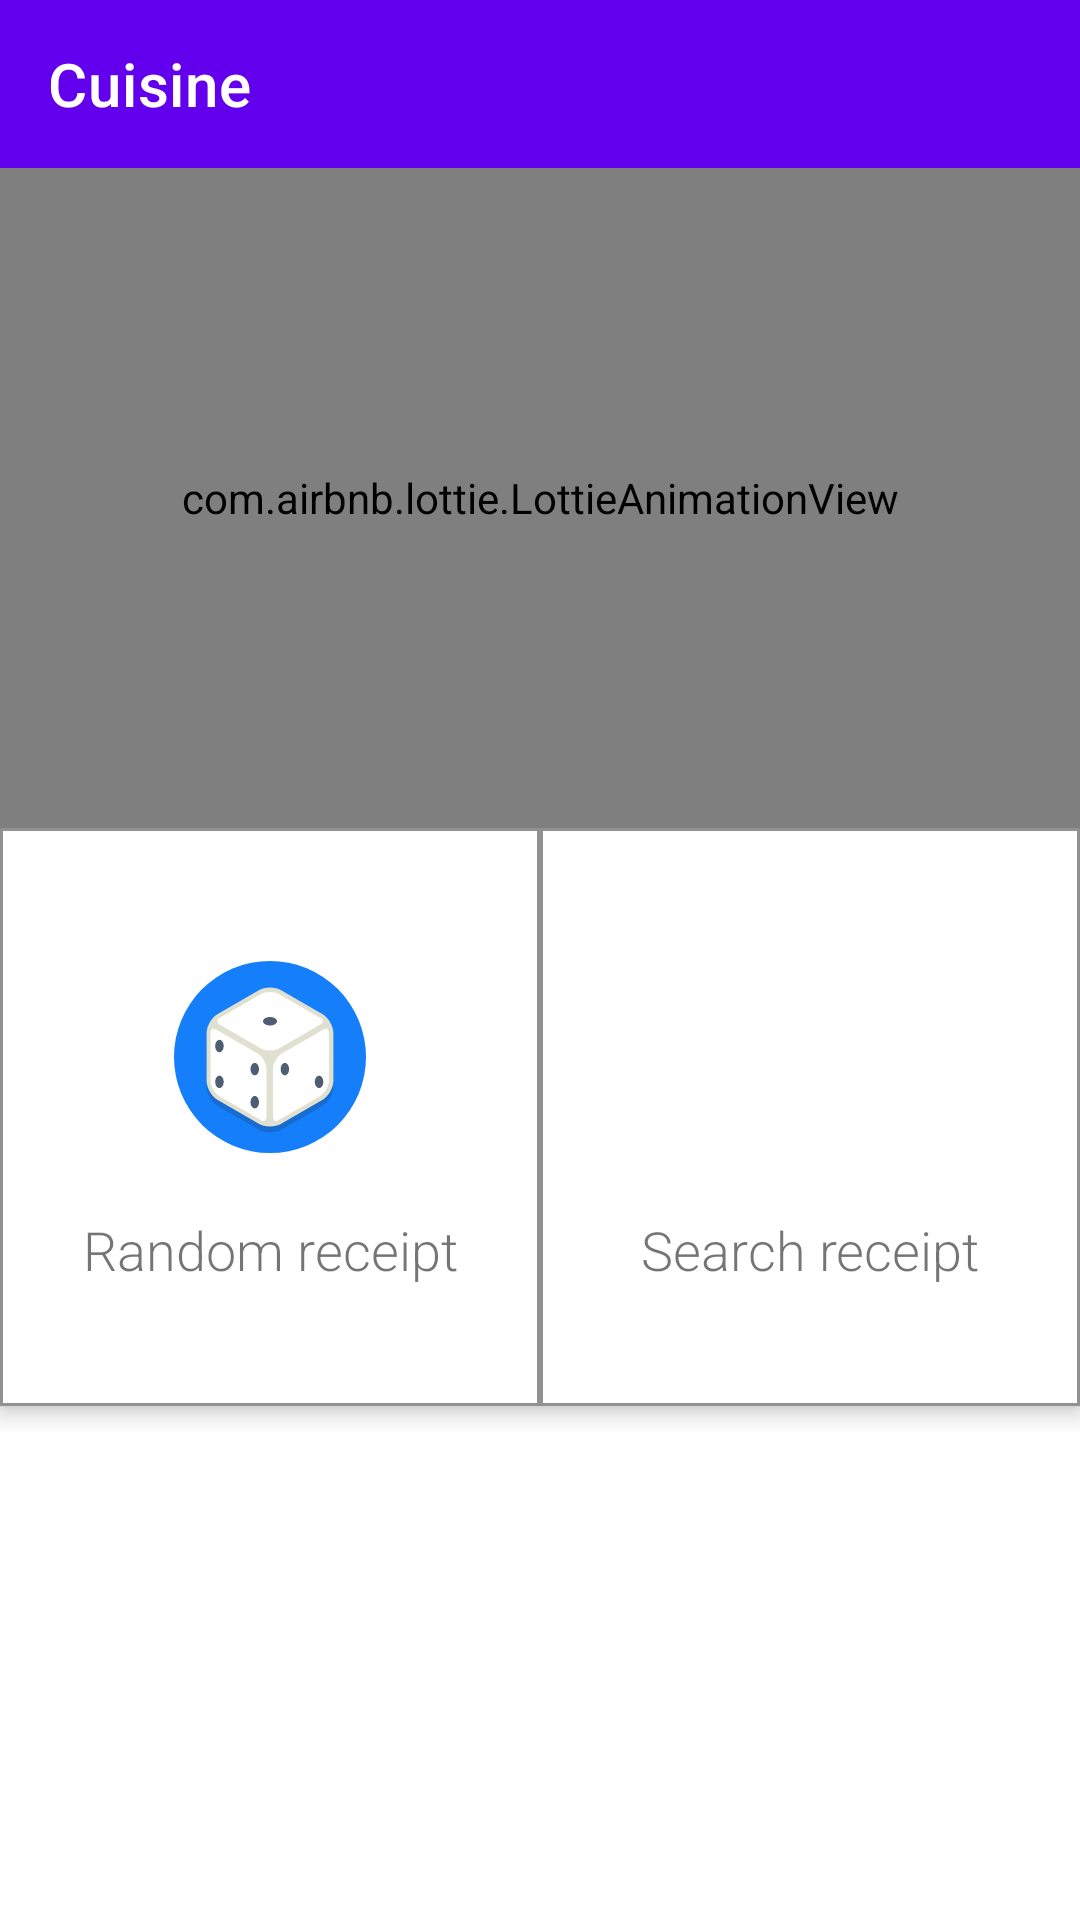

This screen was rendered from an Android layout file. Write that file and the resources it references.
<!-- AndroidManifest.xml: application theme AppTheme -->
<!-- res/layout/fragment_main.xml -->
<?xml version="1.0" encoding="utf-8"?>
<androidx.constraintlayout.widget.ConstraintLayout xmlns:android="http://schemas.android.com/apk/res/android"
    xmlns:app="http://schemas.android.com/apk/res-auto"
    android:layout_width="match_parent"
    android:layout_height="match_parent"
    android:fitsSystemWindows="true">

    <androidx.appcompat.widget.Toolbar
        android:id="@+id/toolbar"
        android:layout_width="match_parent"
        android:layout_height="?attr/actionBarSize"
        android:background="@color/colorPrimary"
        app:layout_constraintEnd_toEndOf="parent"
        app:layout_constraintStart_toStartOf="parent"
        app:layout_constraintTop_toTopOf="parent"
        app:title="@string/app_name"
        app:titleTextColor="@android:color/white" />

    <androidx.coordinatorlayout.widget.CoordinatorLayout
        android:layout_width="match_parent"
        android:layout_height="0dp"
        app:layout_constraintEnd_toEndOf="parent"
        app:layout_constraintStart_toStartOf="parent"
        app:layout_constraintBottom_toBottomOf="parent"
        app:layout_constraintTop_toBottomOf="@id/toolbar">

        <com.google.android.material.appbar.AppBarLayout
            android:id="@+id/appBar"
            android:layout_width="match_parent"
            android:layout_height="wrap_content"
            android:fitsSystemWindows="true">

            <com.airbnb.lottie.LottieAnimationView
                android:layout_width="match_parent"
                android:layout_height="220dp"
                android:fitsSystemWindows="true"
                app:layout_scrollFlags="scroll"
                app:lottie_autoPlay="true"
                app:lottie_fileName="main_anim.json"
                app:lottie_loop="true" />

            <LinearLayout
                android:layout_width="match_parent"
                android:layout_height="wrap_content"
                android:orientation="horizontal"
                android:weightSum="2">

                <androidx.constraintlayout.widget.ConstraintLayout
                    android:id="@+id/randomSearch"
                    android:layout_width="0dp"
                    android:layout_height="wrap_content"
                    android:layout_weight="1"
                    android:background="@drawable/stroke_background"
                    android:paddingBottom="40dp"
                    app:layout_constraintEnd_toStartOf="@id/searchReceipt"
                    app:layout_constraintStart_toStartOf="parent"
                    app:layout_constraintTop_toTopOf="parent">

                    <ImageView
                        android:id="@+id/dice"
                        android:layout_width="64dp"
                        android:layout_height="64dp"
                        android:src="@drawable/ic_dice"
                        app:layout_constraintBottom_toBottomOf="parent"
                        app:layout_constraintEnd_toEndOf="parent"
                        app:layout_constraintStart_toStartOf="parent"
                        app:layout_constraintTop_toTopOf="parent" />

                    <TextView
                        android:id="@+id/random"
                        android:layout_width="wrap_content"
                        android:layout_height="wrap_content"
                        android:layout_marginTop="20dp"
                        android:fontFamily="sans-serif-light"
                        android:text="@string/random_receipt"
                        android:textSize="18sp"
                        android:textStyle="normal"
                        app:layout_constraintEnd_toEndOf="@id/dice"
                        app:layout_constraintStart_toStartOf="@id/dice"
                        app:layout_constraintTop_toBottomOf="@id/dice" />
                </androidx.constraintlayout.widget.ConstraintLayout>

                <androidx.constraintlayout.widget.ConstraintLayout
                    android:id="@+id/searchReceipt"
                    android:layout_width="0dp"
                    android:layout_height="wrap_content"
                    android:layout_weight="1"
                    android:background="@drawable/stroke_background"
                    android:paddingBottom="40dp"
                    app:layout_constraintEnd_toEndOf="parent"
                    app:layout_constraintStart_toEndOf="@id/randomSearch"
                    app:layout_constraintTop_toTopOf="parent">

                    <ImageView
                        android:id="@+id/image"
                        android:layout_width="64dp"
                        android:layout_height="64dp"
                        android:src="@drawable/ic_search"
                        app:layout_constraintBottom_toBottomOf="parent"
                        app:layout_constraintEnd_toEndOf="parent"
                        app:layout_constraintStart_toStartOf="parent"
                        app:layout_constraintTop_toTopOf="parent" />

                    <TextView
                        android:id="@+id/search"
                        android:layout_width="wrap_content"
                        android:layout_height="wrap_content"
                        android:layout_marginTop="20dp"
                        android:fontFamily="sans-serif-light"
                        android:text="@string/search_receipt"
                        android:textSize="18sp"
                        android:textStyle="normal"
                        app:layout_constraintEnd_toEndOf="@id/image"
                        app:layout_constraintStart_toStartOf="@id/image"
                        app:layout_constraintTop_toBottomOf="@id/image" />
                </androidx.constraintlayout.widget.ConstraintLayout>
            </LinearLayout>
        </com.google.android.material.appbar.AppBarLayout>

        <androidx.core.widget.NestedScrollView
            android:layout_width="match_parent"
            android:layout_height="match_parent"
            android:fillViewport="true"
            app:layout_behavior="@string/appbar_scrolling_view_behavior">

            <androidx.recyclerview.widget.RecyclerView
                android:id="@+id/list"
                android:layout_width="match_parent"
                android:layout_height="match_parent" />
        </androidx.core.widget.NestedScrollView>
    </androidx.coordinatorlayout.widget.CoordinatorLayout>
</androidx.constraintlayout.widget.ConstraintLayout>
<!-- resources referenced by this layout -->
<resources>
  <color name="colorPrimary">#6200EE</color>
  <!-- drawable ic_dice: vector/xml drawable (drawable, 4299 chars, omitted) -->
  <!-- drawable stroke_background (drawable) -->
  <?xml version="1.0" encoding="utf-8"?>
  <shape xmlns:android="http://schemas.android.com/apk/res/android"
      android:shape="rectangle">
      <solid android:color="@android:color/white" />
      <stroke
          android:width="1dp"
          android:color="#919191" />
  </shape>
  <string name="app_name">Cuisine</string>
  <string name="random_receipt">Random receipt</string>
  <string name="search_receipt">Search receipt</string>
  <style name="AppTheme" parent="Theme.MaterialComponents.Light.NoActionBar">
          
          <item name="colorPrimary">@color/colorPrimary</item>
          <item name="colorPrimaryDark">@color/colorPrimaryDark</item>
          <item name="colorAccent">@color/colorAccent</item>
          <item name="android:actionMenuTextColor">@android:color/white</item>
      </style>
  <color name="colorPrimaryDark">#3700B3</color>
  <color name="colorAccent">#03DAC5</color>
</resources>
